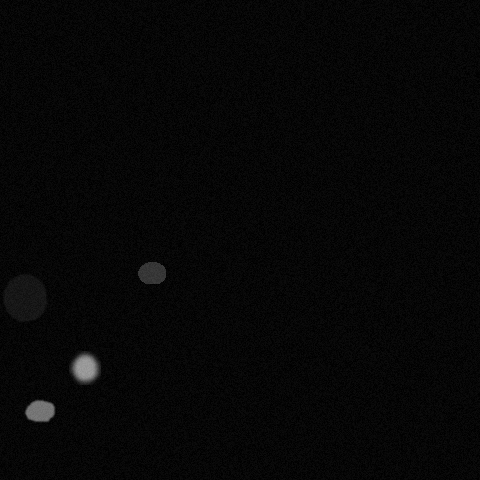

Source data for this figure (header and first rows):
x, y, ra, rb, theta, brightness, blur
83, 366, 16, 13, 5.376, 199, 3
22, 295, 22, 24, 6.161, 65, 1
151, 272, 19, 10, 0.576, 114, 0
39, 410, 15, 11, 2.897, 173, 1
